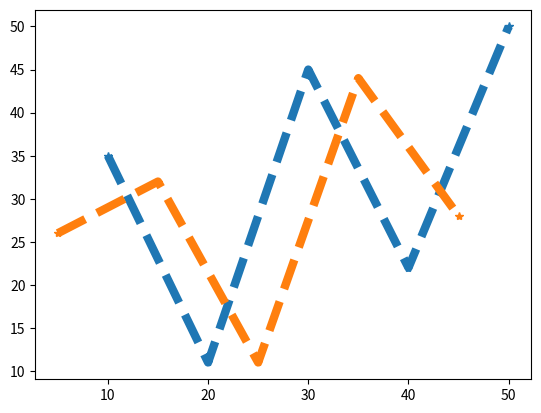

The script that saved this image:
import numpy as np
import matplotlib.pyplot as plt

x1=np.array([10,20,30,40,50])
y1=np.array([35,11,45,22,50])
x2=np.array([5,15,25,35,45])
y2=np.array([26,32,11,44,28])
plt.plot(x1,y1,x2,y2,linestyle="dashed",linewidth="6",marker="*")
plt.show()